2-way image classification set "spectrograms_dataset" from GitHub (daterka/Use-of-machine-learning-methods-to-diagnose-schizophrenia-based-on-EEG-signal); label vocabulary: schizophrenia negative, schizophrenia positive.

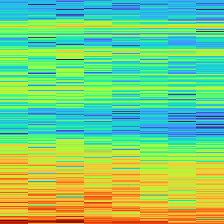
Label: schizophrenia negative

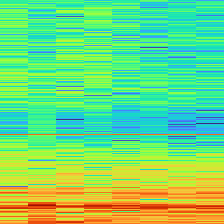
Label: schizophrenia positive

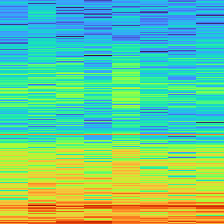
Label: schizophrenia positive

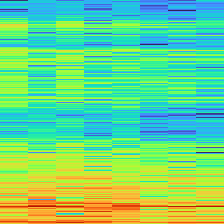
Label: schizophrenia negative
